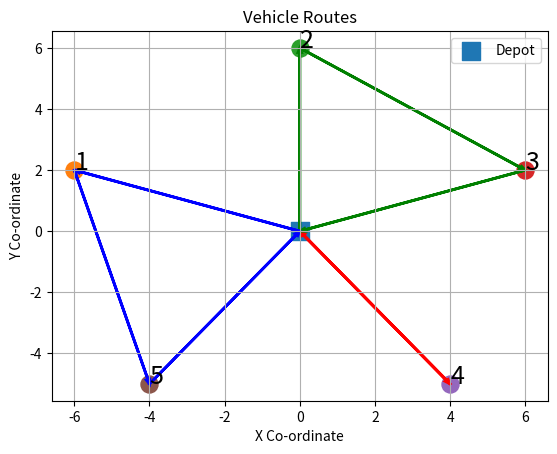

Here is the Python script that generated this plot:
import matplotlib.pyplot as plt

# Depot!
depotLocation = (0, 0)

# Customers!
customerLocation = {1:(-6, 2), 2:(0, 6), 3:(6, 2), 4:(4, -5), 5:(-4, -5)}

# Routes obtained from Gurobi!
vehicleRoute = {1:[(0, 4), (4, 0)], 2:[(0, 2), (2, 3), (3, 0)], 3:[(0, 1), (1, 5), (5, 0)]}

# Storing all node co-ordinates in a single dictionary!
nodeLocation = {0:depotLocation}
nodeLocation.update(customerLocation)

# Plotting the depot!
plt.scatter(depotLocation[0], depotLocation[1], s=150, marker='s', label='Depot')

# Plotting the customers!
for customer, location in customerLocation.items():
    plt.scatter(location[0], location[1], s=150)
    plt.text(location[0], location[1], str(customer), fontsize=18)

# Different color for every vehicle!
# Red for vehicle 1, green for 2 and blue for 3!
colors = ['red', 'green', 'blue']

# Drawing the routes!
for vehicle, edges in vehicleRoute.items():
    color = colors[vehicle - 1]
    for source, destination in edges:
        startX, startY = nodeLocation[source]
        endX, endY = nodeLocation[destination]

        plt.arrow(startX, startY, endX - startX, endY - startY, length_includes_head=True, head_width=0.10, color=color, linewidth=2)

# Adding the necessary labels!
plt.title('Vehicle Routes')
plt.xlabel('X Co-ordinate')
plt.ylabel('Y Co-ordinate')
plt.grid(True)
plt.legend()
plt.show()
